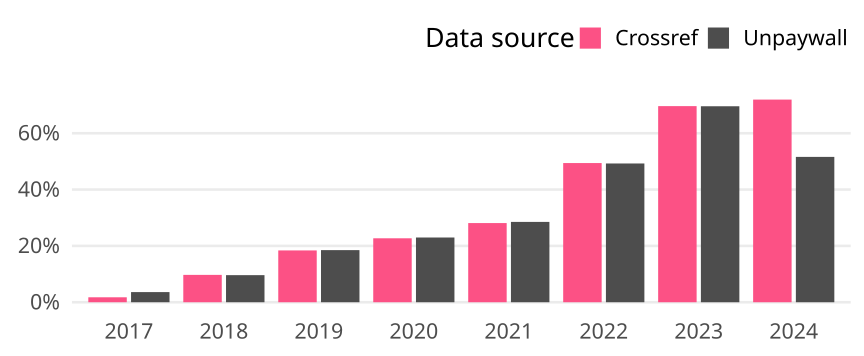

The file beside this chart, header and first rows:
cr_year, cat, article_total, name, oa_articles, oa_share
2017, Global, 4495, Crossref, 79, 0.01758
2017, Global, 4495, Unpaywall, 162, 0.03604
2018, Global, 4325, Crossref, 420, 0.09711
2018, Global, 4325, Unpaywall, 416, 0.09618
2019, Global, 4556, Crossref, 838, 0.1839
2019, Global, 4556, Unpaywall, 843, 0.185
2020, Global, 4626, Crossref, 1050, 0.227
2020, Global, 4626, Unpaywall, 1063, 0.2298
2021, Global, 4871, Crossref, 1369, 0.2811
2021, Global, 4871, Unpaywall, 1389, 0.2852
2022, Global, 4574, Crossref, 2260, 0.4941
2022, Global, 4574, Unpaywall, 2253, 0.4926
2023, Global, 4496, Crossref, 3130, 0.6962
2023, Global, 4496, Unpaywall, 3128, 0.6957
2024, Global, 6022, Crossref, 4332, 0.7194
2024, Global, 6022, Unpaywall, 3107, 0.5159
